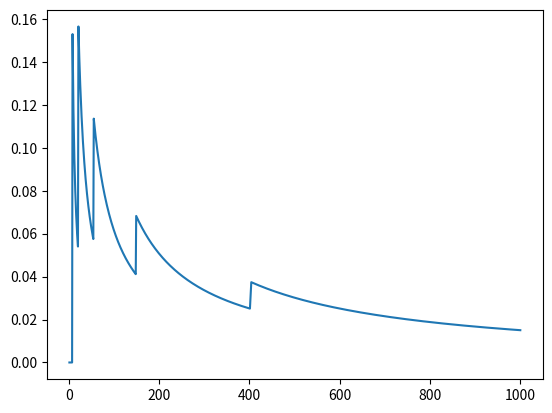

Here is the Python script that generated this plot:
import numpy as np
import matplotlib.pyplot as plt
from scipy.special import digamma


def C_ima(d, D):
    return d * digamma(D / 2) - sum(
        [digamma(D / 2 + (1 - i) / 2) for i in range(1, d + 1)]
    )


Ds = np.logspace(0, 3, 1000).astype(int)
plt.plot(Ds, [C_ima(max(1, int(np.log(D))), D) for D in Ds])
